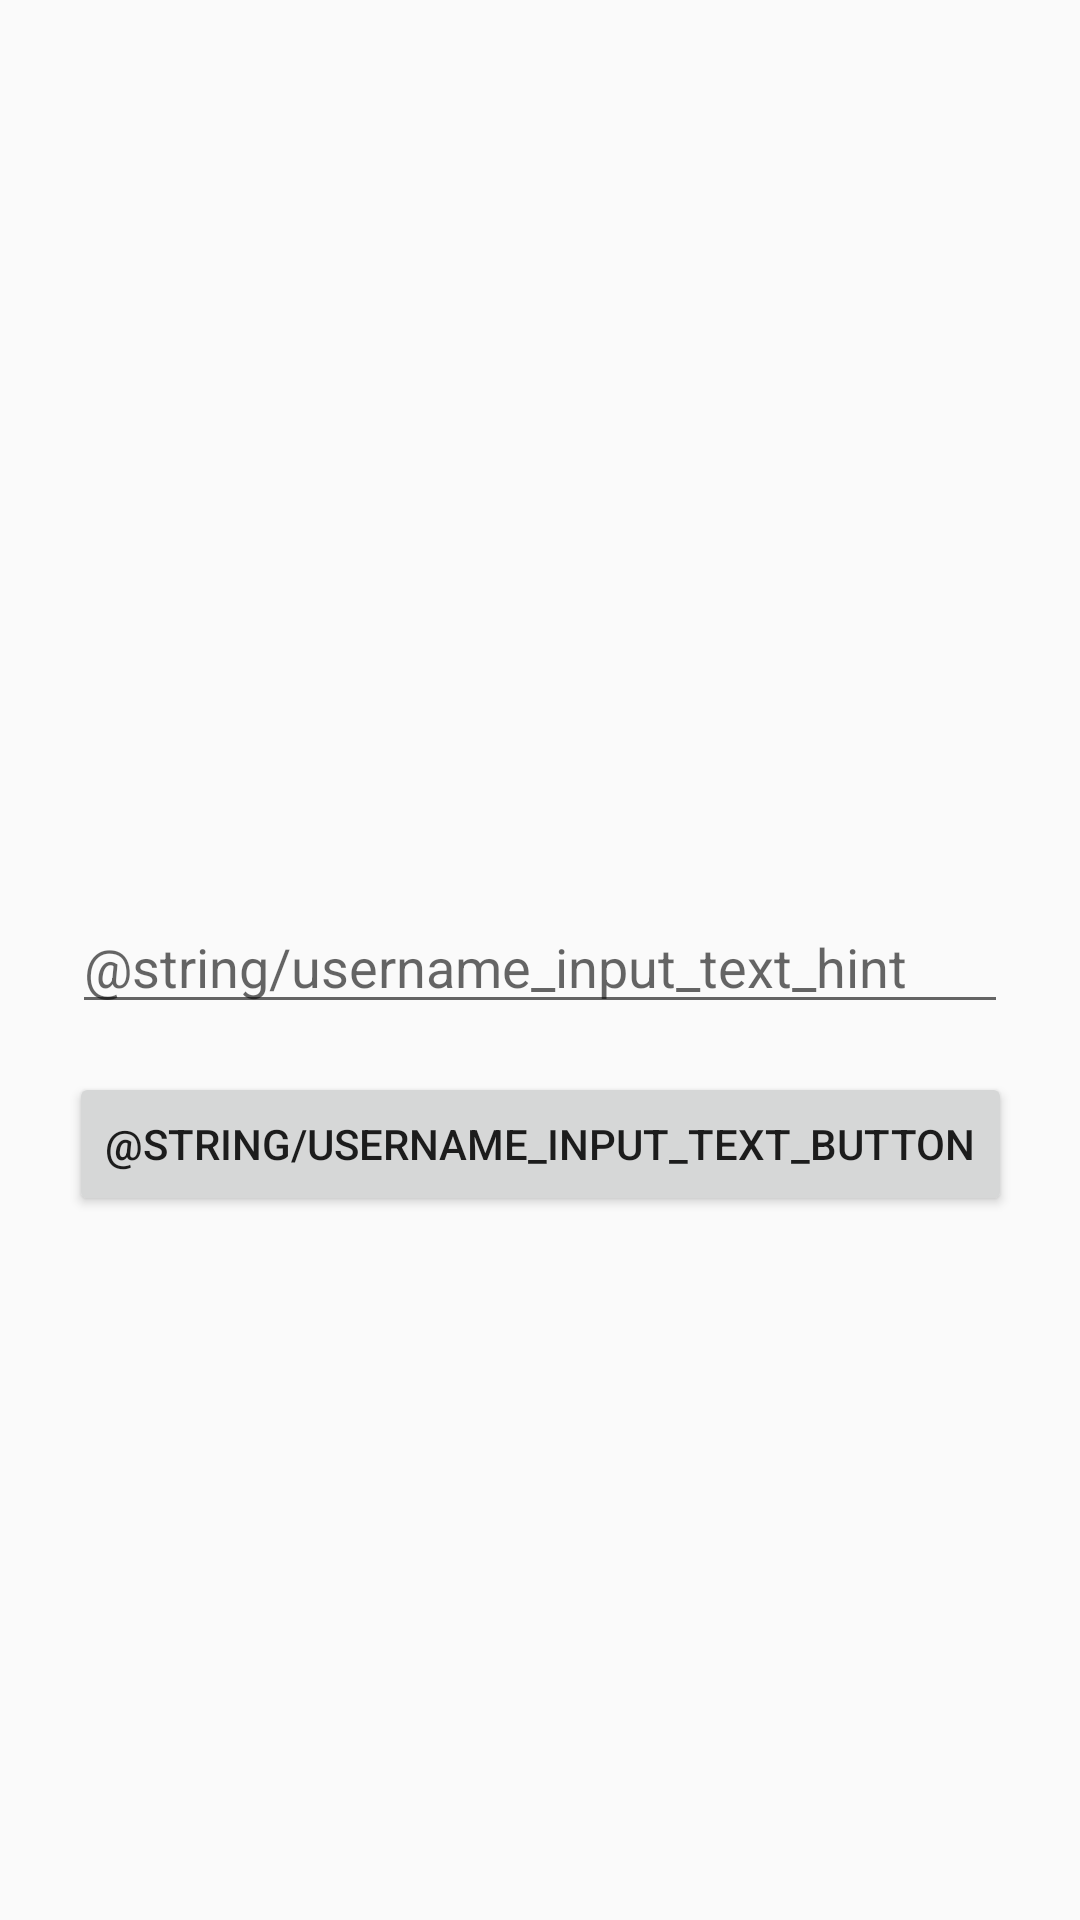

Reconstruct the res/layout file that produces this screen, plus the resources it refers to.
<!-- AndroidManifest.xml: application theme AppTheme -->
<!-- res/layout/activity_input_username.xml -->
<?xml version="1.0" encoding="utf-8"?>
<android.support.constraint.ConstraintLayout xmlns:android="http://schemas.android.com/apk/res/android"
    xmlns:app="http://schemas.android.com/apk/res-auto"
    xmlns:tools="http://schemas.android.com/tools"
    android:layout_width="match_parent"
    android:layout_height="match_parent">

    <EditText
        android:id="@+id/input_username"
        android:layout_width="0dp"
        android:layout_height="wrap_content"
        android:layout_marginBottom="8dp"
        android:layout_marginEnd="24dp"
        android:layout_marginLeft="24dp"
        android:layout_marginRight="24dp"
        android:layout_marginStart="24dp"
        android:layout_marginTop="8dp"
        android:ems="10"
        android:hint="@string/username_input_text_hint"
        android:inputType="textPersonName"
        android:maxLines="1"
        app:layout_constraintBottom_toBottomOf="parent"
        app:layout_constraintHorizontal_bias="0.503"
        app:layout_constraintLeft_toLeftOf="parent"
        app:layout_constraintRight_toRightOf="parent"
        app:layout_constraintTop_toTopOf="parent"
        app:layout_constraintVertical_bias="0.501" />

    <Button
        android:id="@+id/confirmar"
        android:layout_width="wrap_content"
        android:layout_height="wrap_content"
        android:layout_marginLeft="8dp"
        android:layout_marginRight="8dp"
        android:layout_marginTop="16dp"
        android:text="@string/username_input_text_button"
        app:layout_constraintLeft_toLeftOf="parent"
        app:layout_constraintRight_toRightOf="parent"
        app:layout_constraintTop_toBottomOf="@+id/input_username" />

</android.support.constraint.ConstraintLayout>
<!-- resources referenced by this layout -->
<resources>
  <style name="AppTheme" parent="Theme.AppCompat.Light.NoActionBar">
          <item name="colorPrimary">@color/colorPrimary</item>
          <item name="colorPrimaryDark">@color/colorPrimaryDark</item>
          <item name="colorAccent">@color/colorAccent</item>
      </style>
  <color name="colorPrimary">#3F51B5</color>
  <color name="colorPrimaryDark">#303F9F</color>
  <color name="colorAccent">#FF4081</color>
</resources>
